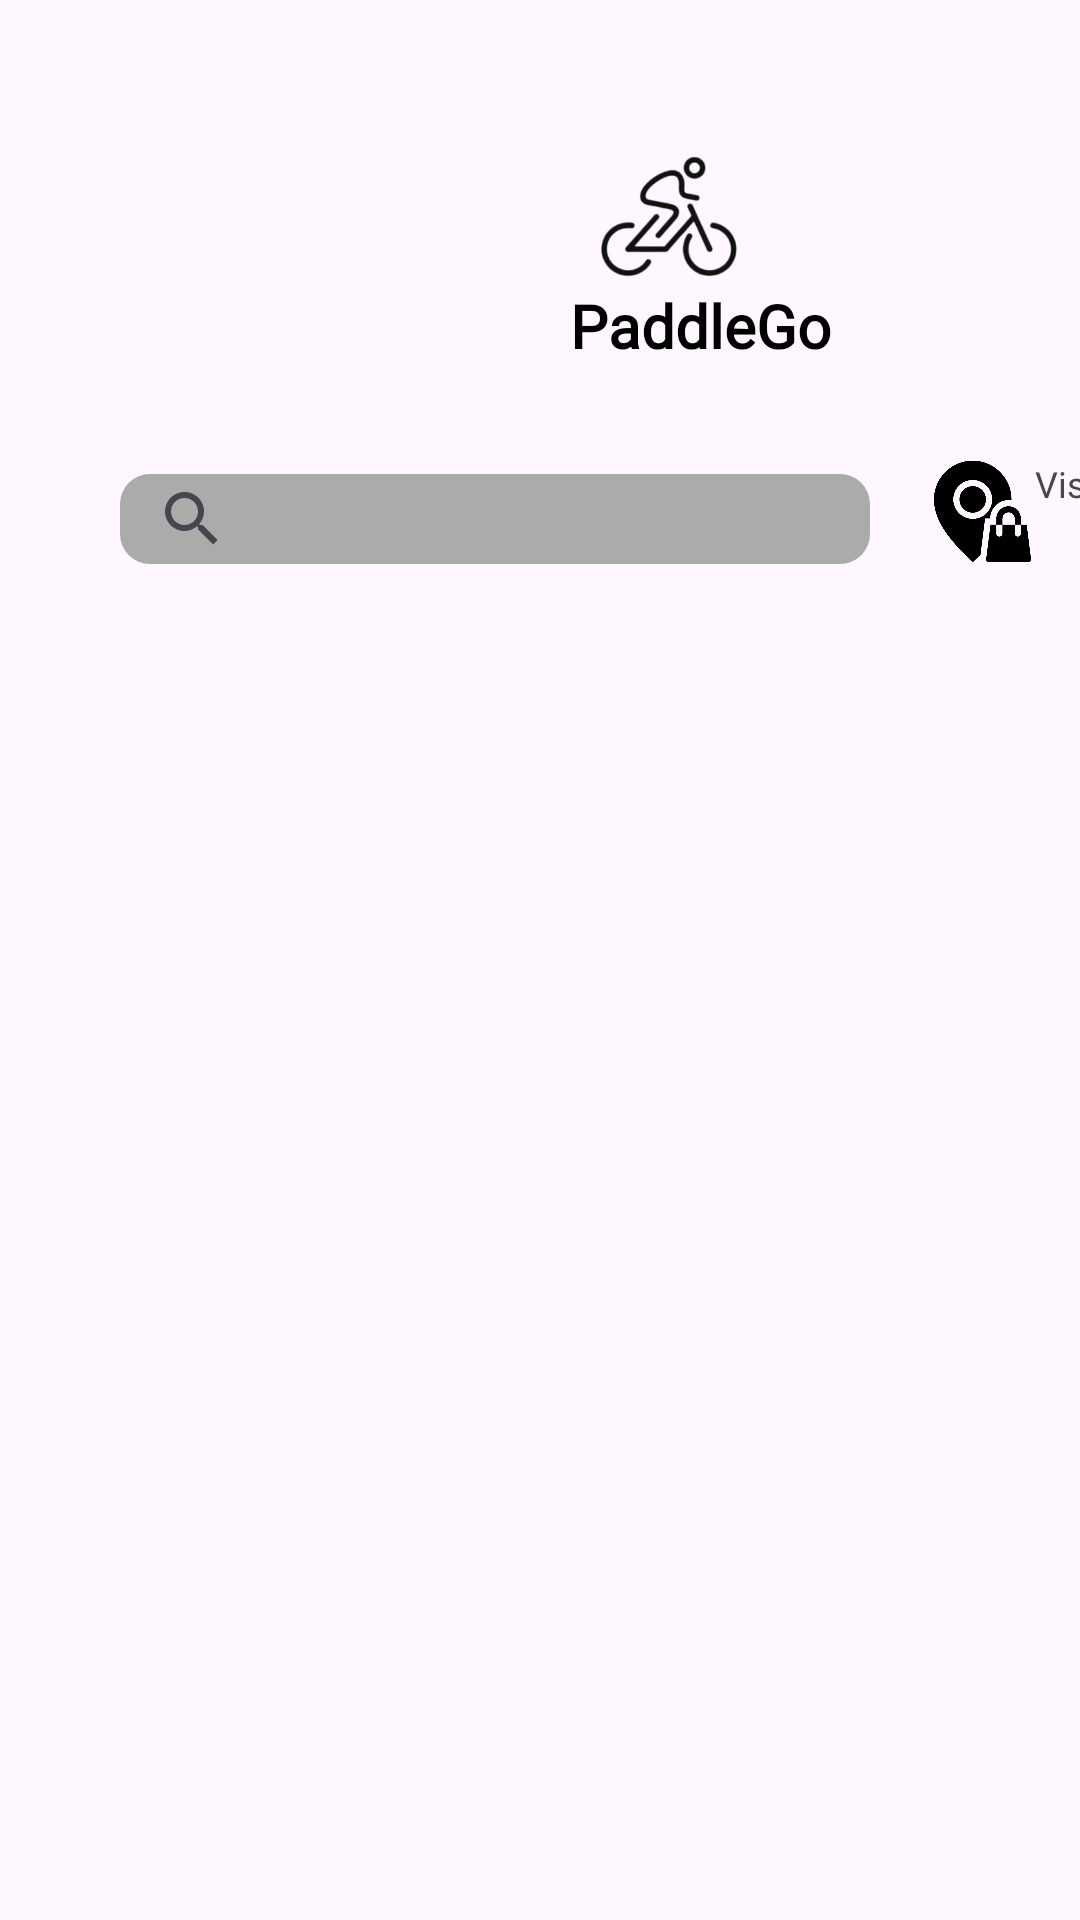

Android layout source for this screen:
<!-- AndroidManifest.xml: application theme Theme.BicycleRentalApp -->
<!-- res/layout/fragment_search.xml -->
<?xml version="1.0" encoding="utf-8"?>
<FrameLayout xmlns:android="http://schemas.android.com/apk/res/android"
    xmlns:app="http://schemas.android.com/apk/res-auto"
    xmlns:tools="http://schemas.android.com/tools"
    android:layout_width="match_parent"
    android:backgroundTint="@color/white"
    android:layout_height="match_parent"
    tools:context=".Main_Fragments.SearchFragment">

    <androidx.constraintlayout.widget.ConstraintLayout
        android:layout_width="match_parent"
        android:layout_height="wrap_content"
        android:paddingTop="10dp"
        android:paddingBottom="10dp">

        <ImageView
            android:id="@+id/imageView10"
            android:layout_width="126dp"
            android:layout_height="128dp"
            android:layout_marginStart="160dp"
            android:src="@drawable/blacklogo"
            app:layout_constraintStart_toStartOf="parent"
            app:layout_constraintTop_toTopOf="parent" />

        <TextView
            android:id="@+id/textView11"
            android:layout_width="wrap_content"
            android:layout_height="wrap_content"
            android:layout_marginStart="190dp"
            android:layout_marginTop="85dp"
            android:fontFamily="@font/gilbert"
            android:text="PaddleGo"
            android:textColor="@color/black"
            android:textSize="20sp"
            android:textStyle="bold"
            app:layout_constraintStart_toStartOf="parent"
            app:layout_constraintTop_toTopOf="parent" />

        <ImageView
            android:id="@+id/shopsearch"
            android:layout_width="35dp"
            android:layout_height="35dp"
            android:layout_marginStart="20dp"
            android:layout_marginTop="15dp"
            android:src="@drawable/shoplocation"
            app:layout_constraintStart_toEndOf="@+id/searchView"
            app:layout_constraintTop_toBottomOf="@+id/imageView10" />

        <TextView
            android:id="@+id/shoptext"
            android:layout_width="wrap_content"
            android:layout_height="wrap_content"
            android:layout_marginTop="15dp"
            android:fontFamily="@font/poppins_semibold"
            android:text="Visit Our \nShops"
            android:textSize="12sp"
            app:layout_constraintStart_toEndOf="@+id/shopsearch"
            app:layout_constraintTop_toBottomOf="@+id/imageView10" />

        <SearchView
            android:id="@+id/searchView"
            android:layout_width="250dp"
            android:layout_height="30dp"
            android:layout_marginStart="40dp"
            android:layout_marginTop="20dp"
            android:background="@drawable/lightashwidget"
            app:circularflow_defaultRadius="50dp"
            app:layout_constraintStart_toStartOf="parent"
            app:layout_constraintTop_toBottomOf="@+id/imageView10" />

        <androidx.recyclerview.widget.RecyclerView
            android:id="@+id/recycleview"
            android:layout_width="match_parent"
            android:layout_marginRight="20dp"
            android:orientation="horizontal"
            android:layout_marginLeft="20dp"
            android:layout_height="match_parent"
            android:layout_marginTop="220dp"
            android:layout_marginBottom="100dp"
            app:layout_constraintStart_toStartOf="parent"
            app:layout_constraintTop_toBottomOf="@+id/searchView"
            app:layout_constraintEnd_toEndOf="parent"
            app:layout_constraintBottom_toBottomOf="parent" />



    </androidx.constraintlayout.widget.ConstraintLayout>

</FrameLayout>
<!-- resources referenced by this layout -->
<resources>
  <color name="black">#FF000000</color>
  <color name="white">#FFFFFFFF</color>
  <!-- drawable blacklogo: png bitmap (drawable-xxhdpi, 44069 bytes) -->
  <!-- drawable lightashwidget (drawable) -->
  <?xml version="1.0" encoding="utf-8"?>
  <selector xmlns:android="http://schemas.android.com/apk/res/android">
          <item>
              <shape android:shape="rectangle">
                  <corners android:radius="10dp"/>
                  <solid android:color="@color/lightash"/>
              </shape>
          </item>
  
  </selector>
  <!-- drawable shoplocation: png bitmap (drawable, 15879 bytes) -->
  <style name="Theme.BicycleRentalApp" parent="Base.Theme.BicycleRentalApp" />
  <color name="lightash">#ACABAB</color>
  <style name="Base.Theme.BicycleRentalApp" parent="Theme.Material3.DayNight.NoActionBar">
          
          
      </style>
</resources>
